Labelled photos from "cleaned_data", an image-classification folder in ChamHerman/mango-ripeness-grading. The possible labels are: fully ripe, overripe, unripe.

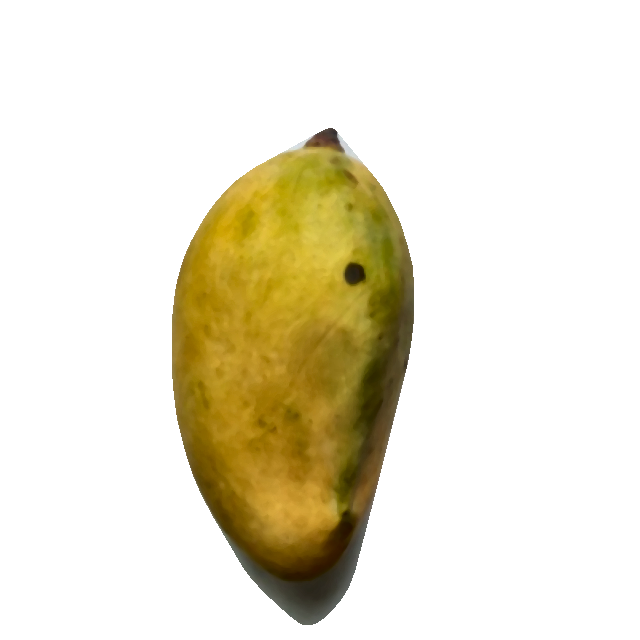
Label: fully ripe

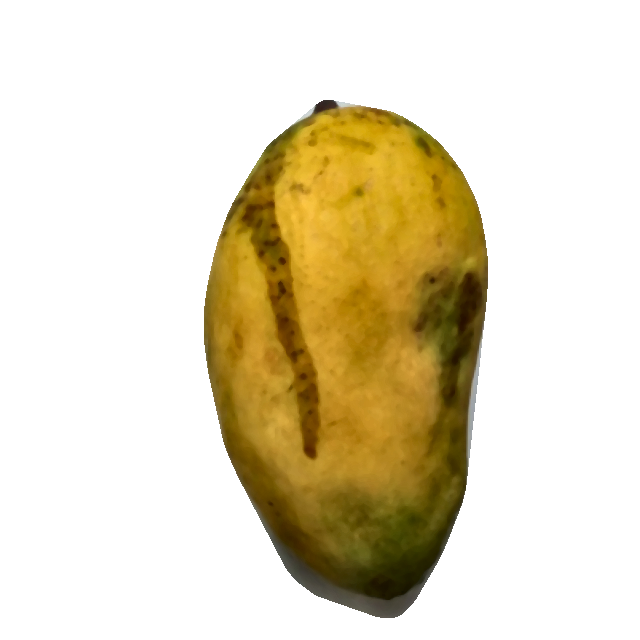
Label: fully ripe

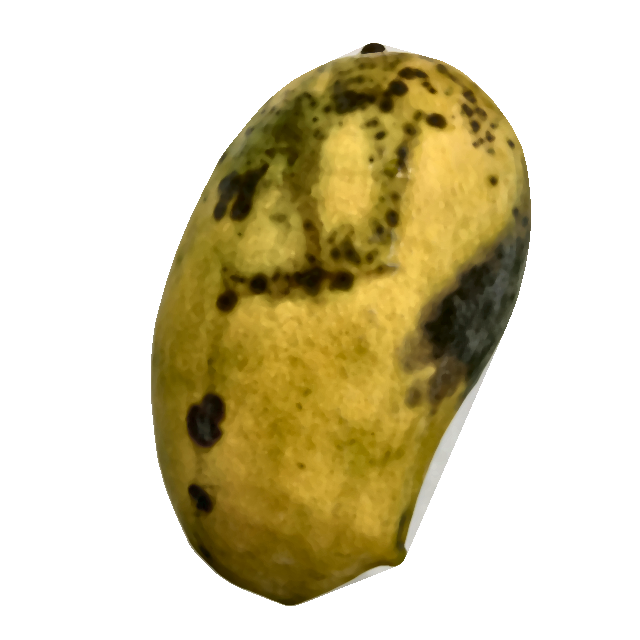
Label: overripe

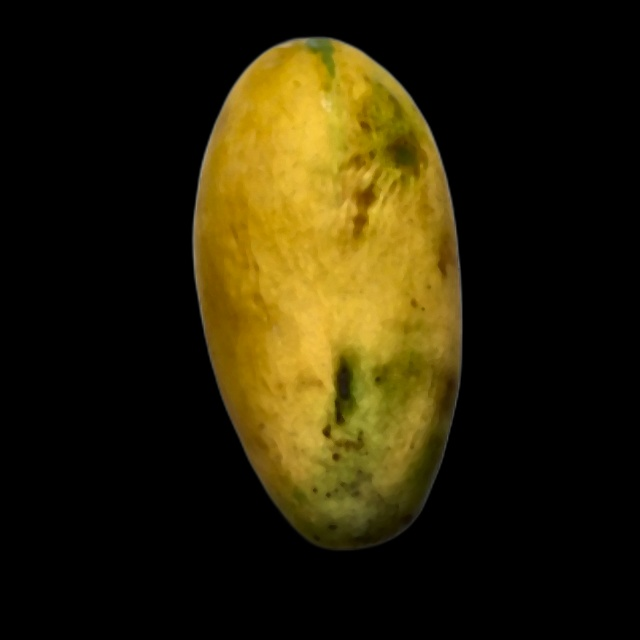
Label: fully ripe

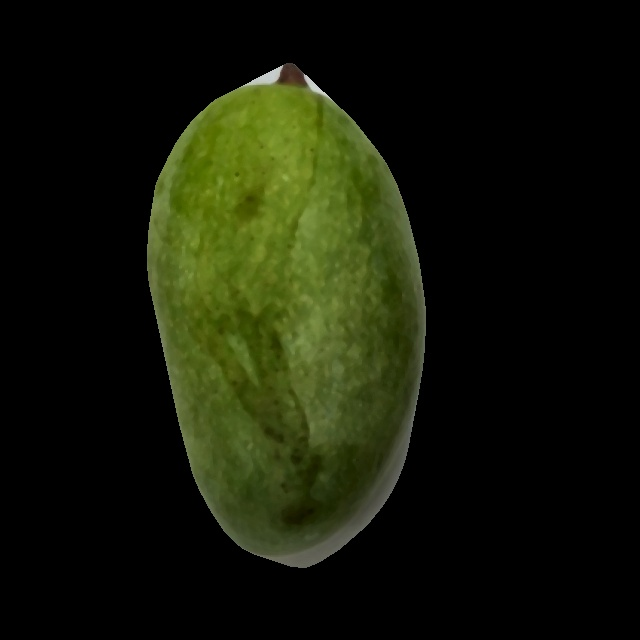
Label: unripe

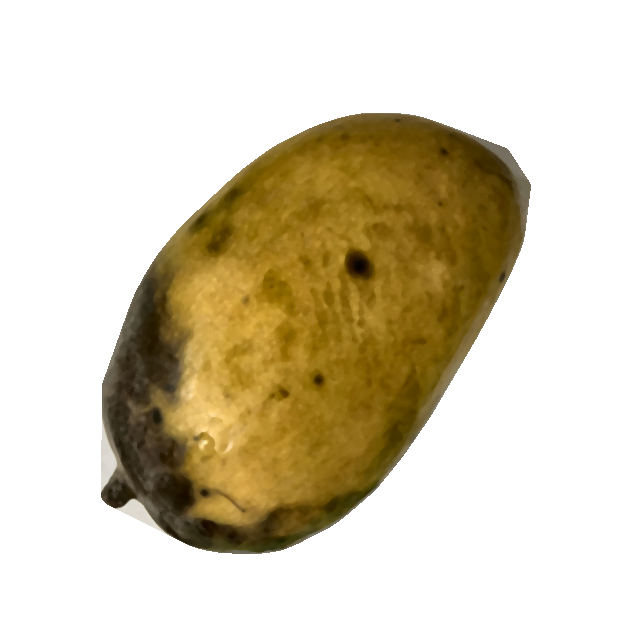
Label: overripe
